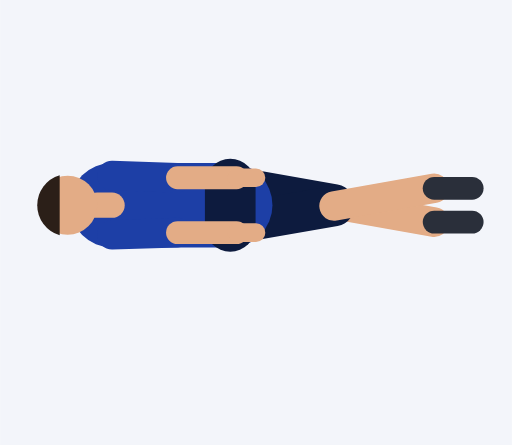
t = 0.00 s
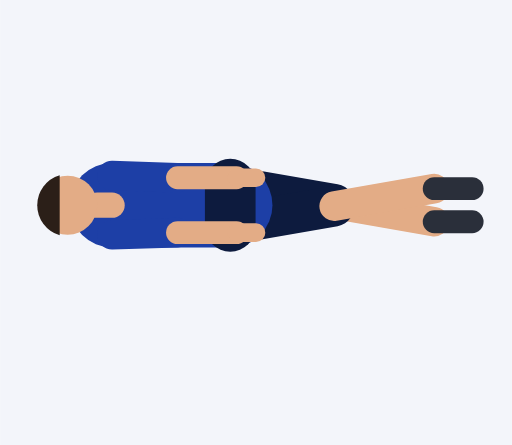
t = 0.30 s
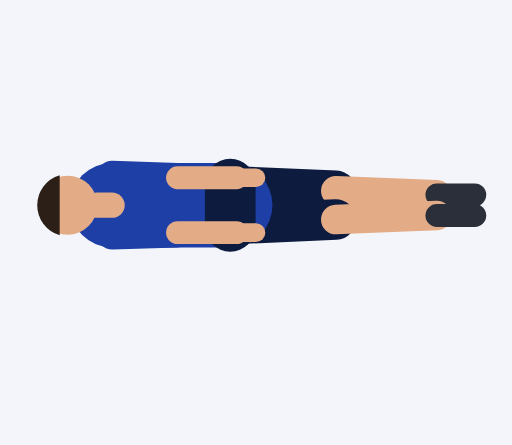
t = 0.61 s
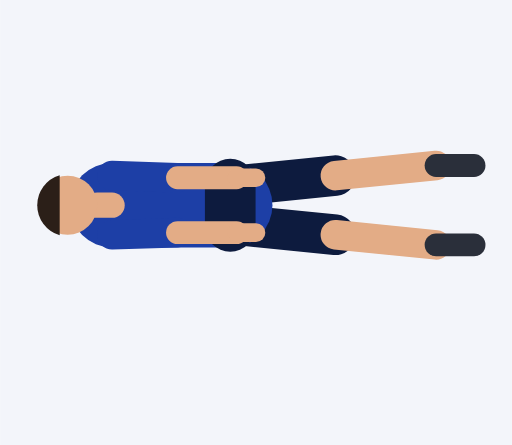
t = 0.91 s
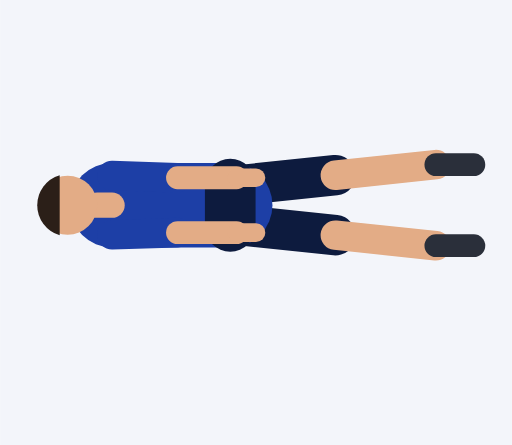
t = 1.21 s
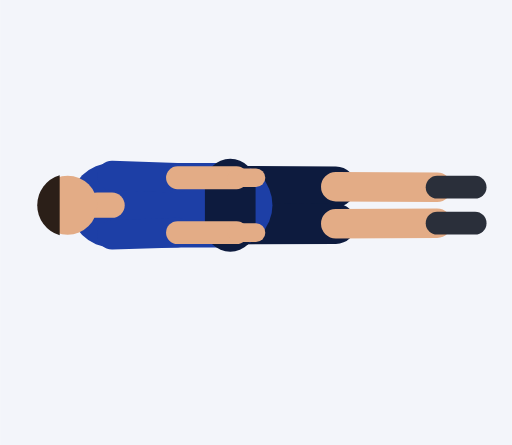
t = 1.52 s

The animated SVG that drew these frames (rendered in a browser with its animation timeline set to each time). Animation: 20 SMIL elements (animate=20); one cycle of 1.82 s, repeats indefinitely.

<svg xmlns="http://www.w3.org/2000/svg" viewBox="-54.5 -88.6 121.2 105.4"><rect x="-54.5" y="-88.6" width="121.2" height="105.4" fill="#F3F5FA"/><line x1="0" y1="-44.5" x2="24.6" y2="-40.2" stroke="#0D1B3E" stroke-width="9.6" stroke-linecap="round"><animate attributeName="x2" dur="1.82s" repeatCount="indefinite" values="24.6;24.6;24.6;24.6;24.6;24.7;24.8;24.9;25;25;25;24.9;24.9;24.9;24.9;24.9;24.9;24.9;24.9;24.9;25;25;25;24.9;24.8;24.7"/><animate attributeName="y2" dur="1.82s" repeatCount="indefinite" values="-40.2;-40.2;-40.2;-40.2;-40.2;-40.4;-41;-42;-43;-44.2;-45.3;-46.2;-46.9;-47.1;-47.1;-47.1;-47.1;-47.1;-46.9;-46.2;-45.3;-44.2;-43;-42;-41;-40.4"/></line><line x1="24.6" y1="-40.2" x2="48.3" y2="-36" stroke="#E3AC86" stroke-width="7" stroke-linecap="round"><animate attributeName="x1" dur="1.82s" repeatCount="indefinite" values="24.6;24.6;24.6;24.6;24.6;24.7;24.8;24.9;25;25;25;24.9;24.9;24.9;24.9;24.9;24.9;24.9;24.9;24.9;25;25;25;24.9;24.8;24.7"/><animate attributeName="y1" dur="1.82s" repeatCount="indefinite" values="-40.2;-40.2;-40.2;-40.2;-40.2;-40.4;-41;-42;-43;-44.2;-45.3;-46.2;-46.9;-47.1;-47.1;-47.1;-47.1;-47.1;-46.9;-46.2;-45.3;-44.2;-43;-42;-41;-40.4"/><animate attributeName="x2" dur="1.82s" repeatCount="indefinite" values="48.3;48.3;48.3;48.3;48.3;48.3;48.5;48.7;48.9;49;49;48.9;48.8;48.7;48.7;48.7;48.7;48.7;48.8;48.9;49;49;48.9;48.7;48.5;48.3"/><animate attributeName="y2" dur="1.82s" repeatCount="indefinite" values="-36;-36;-36;-36;-36;-36.5;-37.7;-39.5;-41.7;-43.9;-46.1;-47.9;-49.2;-49.6;-49.6;-49.6;-49.6;-49.6;-49.2;-47.9;-46.1;-43.9;-41.7;-39.5;-37.7;-36.5"/></line><line x1="48.3" y1="-36" x2="57.3" y2="-36" stroke="#2A2F3A" stroke-width="5.4" stroke-linecap="round"><animate attributeName="x1" dur="1.82s" repeatCount="indefinite" values="48.3;48.3;48.3;48.3;48.3;48.3;48.5;48.7;48.9;49;49;48.9;48.8;48.7;48.7;48.7;48.7;48.7;48.8;48.9;49;49;48.9;48.7;48.5;48.3"/><animate attributeName="y1" dur="1.82s" repeatCount="indefinite" values="-36;-36;-36;-36;-36;-36.5;-37.7;-39.5;-41.7;-43.9;-46.1;-47.9;-49.2;-49.6;-49.6;-49.6;-49.6;-49.6;-49.2;-47.9;-46.1;-43.9;-41.7;-39.5;-37.7;-36.5"/><animate attributeName="x2" dur="1.82s" repeatCount="indefinite" values="57.3;57.3;57.3;57.3;57.3;57.3;57.5;57.7;57.9;58;58;57.9;57.8;57.7;57.7;57.7;57.7;57.7;57.8;57.9;58;58;57.9;57.7;57.5;57.3"/><animate attributeName="y2" dur="1.82s" repeatCount="indefinite" values="-36;-36;-36;-36;-36;-36.5;-37.7;-39.5;-41.7;-43.9;-46.1;-47.9;-49.2;-49.6;-49.6;-49.6;-49.6;-49.6;-49.2;-47.9;-46.1;-43.9;-41.7;-39.5;-37.7;-36.5"/></line><line x1="0" y1="-35.5" x2="24.6" y2="-39.8" stroke="#0D1B3E" stroke-width="9.6" stroke-linecap="round"><animate attributeName="x2" dur="1.82s" repeatCount="indefinite" values="24.6;24.6;24.6;24.6;24.6;24.7;24.8;24.9;25;25;25;24.9;24.9;24.9;24.9;24.9;24.9;24.9;24.9;24.9;25;25;25;24.9;24.8;24.7"/><animate attributeName="y2" dur="1.82s" repeatCount="indefinite" values="-39.8;-39.8;-39.8;-39.8;-39.8;-39.6;-39;-38;-37;-35.8;-34.7;-33.8;-33.1;-32.9;-32.9;-32.9;-32.9;-32.9;-33.1;-33.8;-34.7;-35.8;-37;-38;-39;-39.6"/></line><line x1="24.6" y1="-39.8" x2="48.3" y2="-44" stroke="#E3AC86" stroke-width="7" stroke-linecap="round"><animate attributeName="x1" dur="1.82s" repeatCount="indefinite" values="24.6;24.6;24.6;24.6;24.6;24.7;24.8;24.9;25;25;25;24.9;24.9;24.9;24.9;24.9;24.9;24.9;24.9;24.9;25;25;25;24.9;24.8;24.7"/><animate attributeName="y1" dur="1.82s" repeatCount="indefinite" values="-39.8;-39.8;-39.8;-39.8;-39.8;-39.6;-39;-38;-37;-35.8;-34.7;-33.8;-33.1;-32.9;-32.9;-32.9;-32.9;-32.9;-33.1;-33.8;-34.7;-35.8;-37;-38;-39;-39.6"/><animate attributeName="x2" dur="1.82s" repeatCount="indefinite" values="48.3;48.3;48.3;48.3;48.3;48.3;48.5;48.7;48.9;49;49;48.9;48.8;48.7;48.7;48.7;48.7;48.7;48.8;48.9;49;49;48.9;48.7;48.5;48.3"/><animate attributeName="y2" dur="1.82s" repeatCount="indefinite" values="-44;-44;-44;-44;-44;-43.5;-42.3;-40.5;-38.3;-36.1;-33.9;-32.1;-30.8;-30.4;-30.4;-30.4;-30.4;-30.4;-30.8;-32.1;-33.9;-36.1;-38.3;-40.5;-42.3;-43.5"/></line><line x1="48.3" y1="-44" x2="57.3" y2="-44" stroke="#2A2F3A" stroke-width="5.4" stroke-linecap="round"><animate attributeName="x1" dur="1.82s" repeatCount="indefinite" values="48.3;48.3;48.3;48.3;48.3;48.3;48.5;48.7;48.9;49;49;48.9;48.8;48.7;48.7;48.7;48.7;48.7;48.8;48.9;49;49;48.9;48.7;48.5;48.3"/><animate attributeName="y1" dur="1.82s" repeatCount="indefinite" values="-44;-44;-44;-44;-44;-43.5;-42.3;-40.5;-38.3;-36.1;-33.9;-32.1;-30.8;-30.4;-30.4;-30.4;-30.4;-30.4;-30.8;-32.1;-33.9;-36.1;-38.3;-40.5;-42.3;-43.5"/><animate attributeName="x2" dur="1.82s" repeatCount="indefinite" values="57.3;57.3;57.3;57.3;57.3;57.3;57.5;57.7;57.9;58;58;57.9;57.8;57.7;57.7;57.7;57.7;57.7;57.8;57.9;58;58;57.9;57.7;57.5;57.3"/><animate attributeName="y2" dur="1.82s" repeatCount="indefinite" values="-44;-44;-44;-44;-44;-43.5;-42.3;-40.5;-38.3;-36.1;-33.9;-32.1;-30.8;-30.4;-30.4;-30.4;-30.4;-30.4;-30.8;-32.1;-33.9;-36.1;-38.3;-40.5;-42.3;-43.5"/></line><line x1="0" y1="-40" x2="-28" y2="-40" stroke="#1D3FA6" stroke-width="20" stroke-linecap="round"/><line x1="0" y1="-35" x2="0" y2="-45" stroke="#0D1B3E" stroke-width="12" stroke-linecap="round"/><line x1="-28" y1="-40" x2="-31.5" y2="-40" stroke="#E3AC86" stroke-width="6" stroke-linecap="round"/><circle cx="-38.5" cy="-40" r="7" fill="#E3AC86"/><path d="M-40.4 -47.1 A7.4 7.4 0 0 0 -40.4 -32.9 Z" fill="#2B1F18"/><line x1="-28" y1="-47" x2="-12.5" y2="-46.5" stroke="#1D3FA6" stroke-width="7" stroke-linecap="round"/><line x1="-12.5" y1="-46.5" x2="1.5" y2="-46.5" stroke="#E3AC86" stroke-width="5.4" stroke-linecap="round"/><line x1="1.5" y1="-46.5" x2="6.1" y2="-46.5" stroke="#E3AC86" stroke-width="4.4" stroke-linecap="round"/><line x1="-28" y1="-33" x2="-12.5" y2="-33.5" stroke="#1D3FA6" stroke-width="7" stroke-linecap="round"/><line x1="-12.5" y1="-33.5" x2="1.5" y2="-33.5" stroke="#E3AC86" stroke-width="5.4" stroke-linecap="round"/><line x1="1.5" y1="-33.5" x2="6.1" y2="-33.5" stroke="#E3AC86" stroke-width="4.4" stroke-linecap="round"/></svg>
